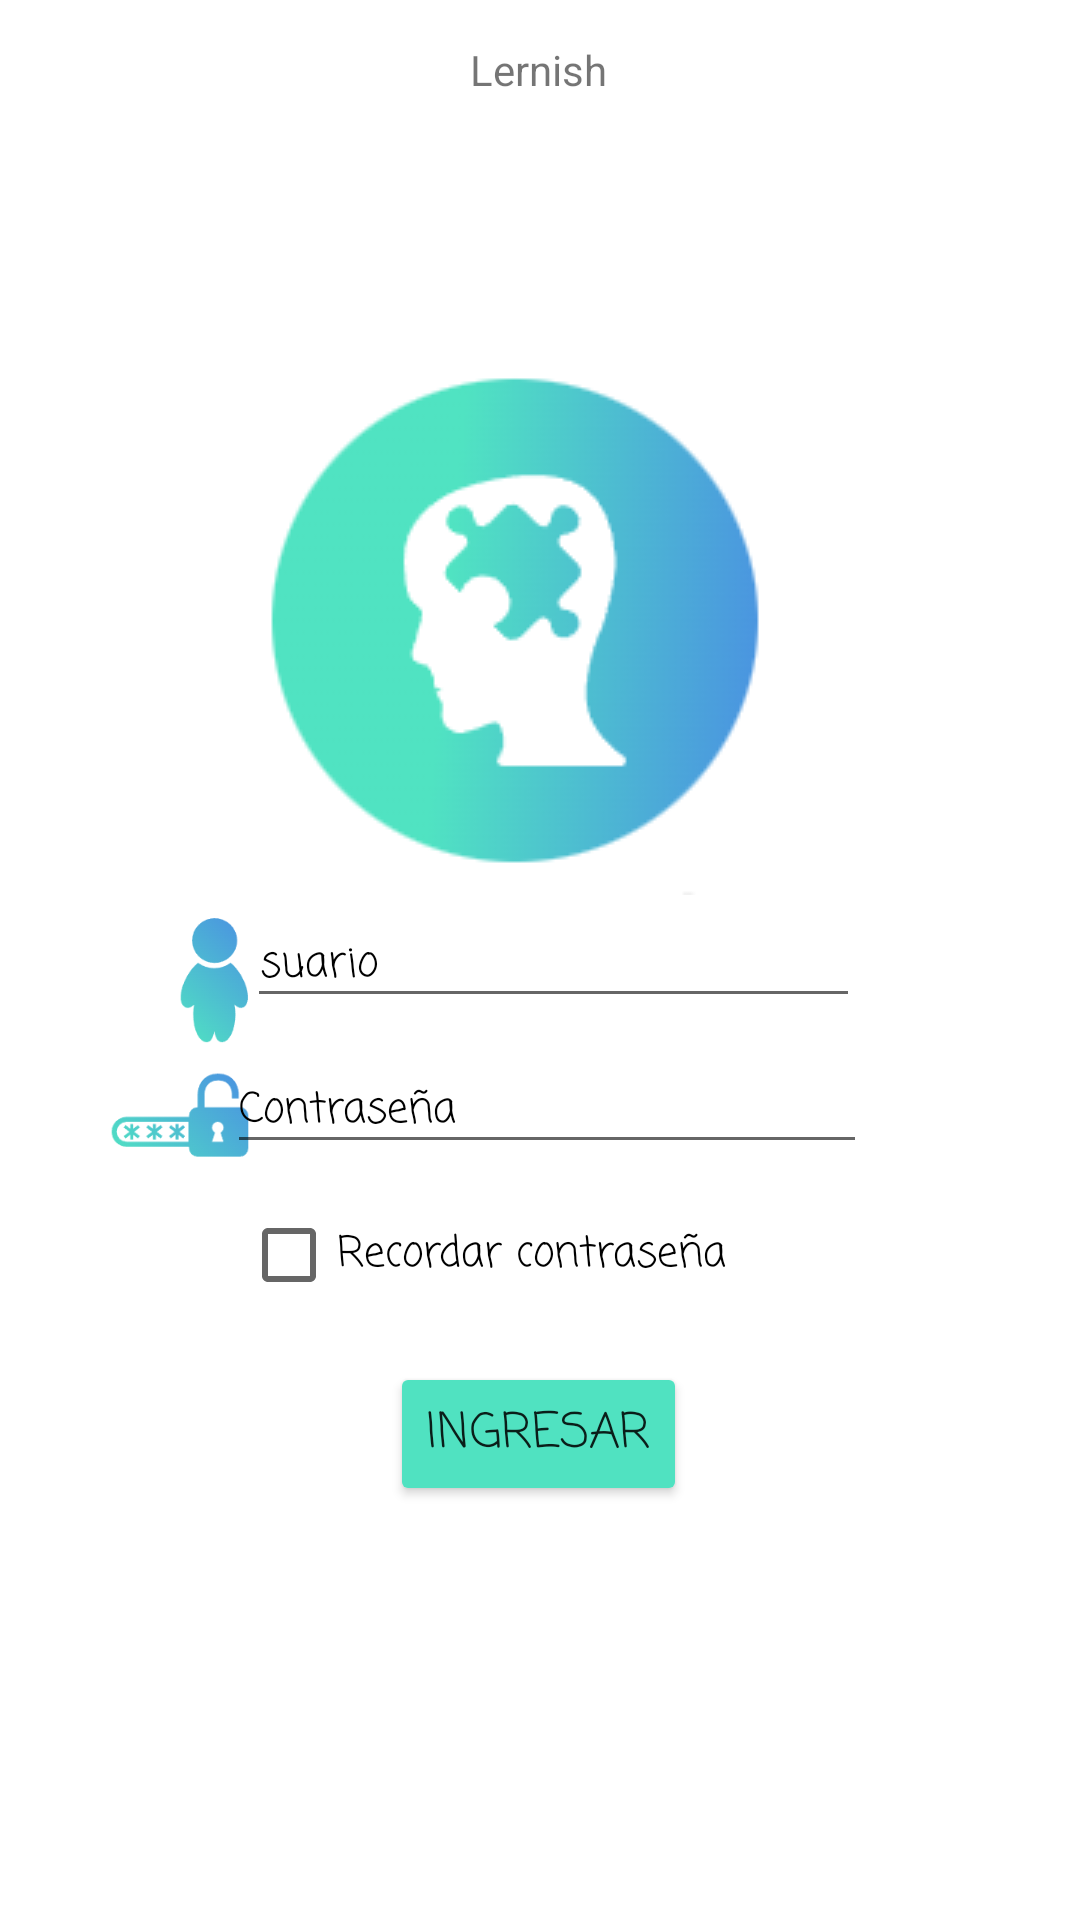

Produce the Android XML layout that renders to this screen, including the resource entries it uses.
<!-- AndroidManifest.xml: application theme Theme.Pruba -->
<!-- res/layout/activity_pantalla_inicio.xml -->
<?xml version="1.0" encoding="utf-8"?>
<androidx.constraintlayout.widget.ConstraintLayout xmlns:android="http://schemas.android.com/apk/res/android"
    xmlns:app="http://schemas.android.com/apk/res-auto"
    xmlns:tools="http://schemas.android.com/tools"
    android:layout_width="match_parent"
    android:layout_height="match_parent"
    android:background="@color/white"
    tools:context=".PalatalInitio">

    <EditText
        android:id="@+id/editTextTextPersonName3"
        android:layout_width="wrap_content"
        android:layout_height="wrap_content"
        android:autofillHints=""
        android:ems="10"
        android:fontFamily="casual"
        android:hint="@string/usuario"
        android:inputType="textPersonName"
        android:shadowColor="@color/black"
        android:textColor="@color/black"
        android:textColorHighlight="@color/black"
        android:textColorHint="@color/black"
        android:textSize="14sp"
        app:layout_constraintBottom_toBottomOf="parent"
        app:layout_constraintEnd_toEndOf="parent"
        app:layout_constraintStart_toStartOf="parent"
        app:layout_constraintTop_toTopOf="parent" />

    <CheckBox
        android:id="@+id/checkBox"
        android:layout_width="wrap_content"
        android:layout_height="wrap_content"
        android:fontFamily="casual"
        android:text="@string/recordar_contrase_a"
        android:textColor="@color/black"
        android:textColorHighlight="@color/black"
        android:textColorHint="@color/black"
        android:textSize="14sp"
        app:layout_constraintBottom_toBottomOf="parent"
        app:layout_constraintEnd_toEndOf="parent"
        app:layout_constraintHorizontal_bias="0.405"
        app:layout_constraintStart_toStartOf="parent"
        app:layout_constraintTop_toTopOf="parent"
        app:layout_constraintVertical_bias="0.666" />

    <Button
        android:id="@+id/button4"
        android:layout_width="wrap_content"
        android:layout_height="wrap_content"
        android:fontFamily="casual"
        android:text="@string/ingresar"
        android:textSize="16sp"
        app:backgroundTint="#50E2C1"
        app:layout_constraintBottom_toBottomOf="parent"
        app:layout_constraintEnd_toEndOf="parent"
        app:layout_constraintHorizontal_bias="0.498"
        app:layout_constraintStart_toStartOf="parent"
        app:layout_constraintTop_toTopOf="parent"
        app:layout_constraintVertical_bias="0.767" />

    <ImageView
        android:id="@+id/imageView2"
        android:layout_width="43dp"
        android:layout_height="50dp"
        android:contentDescription="TODO"
        app:layout_constraintBottom_toBottomOf="parent"
        app:layout_constraintEnd_toEndOf="parent"
        app:layout_constraintHorizontal_bias="0.157"
        app:layout_constraintStart_toStartOf="parent"
        app:layout_constraintTop_toTopOf="parent"
        app:layout_constraintVertical_bias="0.512"
        app:srcCompat="@drawable/persona" />

    <ImageView
        android:id="@+id/imageView6"
        android:layout_width="64dp"
        android:layout_height="34dp"
        app:layout_constraintBottom_toBottomOf="parent"
        app:layout_constraintEnd_toEndOf="parent"
        app:layout_constraintHorizontal_bias="0.095"
        app:layout_constraintStart_toStartOf="parent"
        app:layout_constraintTop_toTopOf="parent"
        app:layout_constraintVertical_bias="0.586"
        app:srcCompat="@drawable/xsxsx" />

    <ImageView
        android:id="@+id/imageView14"
        android:layout_width="wrap_content"
        android:layout_height="wrap_content"
        android:rotationY="-180"
        app:layout_constraintBottom_toBottomOf="parent"
        app:layout_constraintEnd_toEndOf="parent"
        app:layout_constraintHorizontal_bias="0.456"
        app:layout_constraintStart_toStartOf="parent"
        app:layout_constraintTop_toTopOf="parent"
        app:layout_constraintVertical_bias="0.234"
        app:srcCompat="@drawable/imagen1" />

    <TextView
        android:id="@+id/textView2"
        android:layout_width="wrap_content"
        android:layout_height="wrap_content"
        android:text="Lernish"
        app:layout_constraintBottom_toBottomOf="parent"
        app:layout_constraintEnd_toEndOf="parent"
        app:layout_constraintHorizontal_bias="0.498"
        app:layout_constraintStart_toStartOf="parent"
        app:layout_constraintTop_toTopOf="parent"
        app:layout_constraintVertical_bias="0.022" />

    <EditText
        android:id="@+id/editTextTextPassword3"
        android:layout_width="wrap_content"
        android:layout_height="wrap_content"
        android:ems="10"
        android:fontFamily="casual"
        android:hint="Contraseña"
        android:inputType="textPassword"
        android:shadowColor="@color/black"
        android:textColorHighlight="@color/black"
        android:textColorHint="@color/black"
        android:textSize="14sp"
        app:layout_constraintBottom_toBottomOf="parent"
        app:layout_constraintEnd_toEndOf="parent"
        app:layout_constraintHorizontal_bias="0.517"
        app:layout_constraintStart_toStartOf="parent"
        app:layout_constraintTop_toTopOf="parent"
        app:layout_constraintVertical_bias="0.581" />

</androidx.constraintlayout.widget.ConstraintLayout>
<!-- resources referenced by this layout -->
<resources>
  <!-- drawable imagen1: png bitmap (drawable, 13192 bytes) -->
  <!-- drawable persona: png bitmap (drawable, 6006 bytes) -->
  <!-- drawable xsxsx: png bitmap (drawable, 5997 bytes) -->
  <string name="ingresar">Ingresar</string>
  <string name="recordar_contrase_a">Recordar contraseña</string>
  <string name="usuario">Usuario</string>
  <style name="Theme.Pruba" parent="Theme.MaterialComponents.DayNight.DarkActionBar">
          
          <item name="colorPrimary">@color/purple_500</item>
          <item name="colorPrimaryVariant">@color/purple_700</item>
          <item name="colorOnPrimary">@color/white</item>
          
          <item name="colorSecondary">@color/teal_200</item>
          <item name="colorSecondaryVariant">@color/teal_700</item>
          <item name="colorOnSecondary">@color/black</item>
          
          <item name="android:statusBarColor" tools:targetApi="21">?attr/colorPrimaryVariant</item>
          
      </style>
  <!-- not gathered from this repository: default colours our renderer supplied (Android Studio template values) -->
  <color name="purple_500">#FF6200EE</color>
  <color name="purple_700">#FF3700B3</color>
  <color name="teal_200">#FF03DAC5</color>
  <color name="teal_700">#FF018786</color>
  <color name="black">#FF000000</color>
  <color name="white">#FFFFFFFF</color>
</resources>
